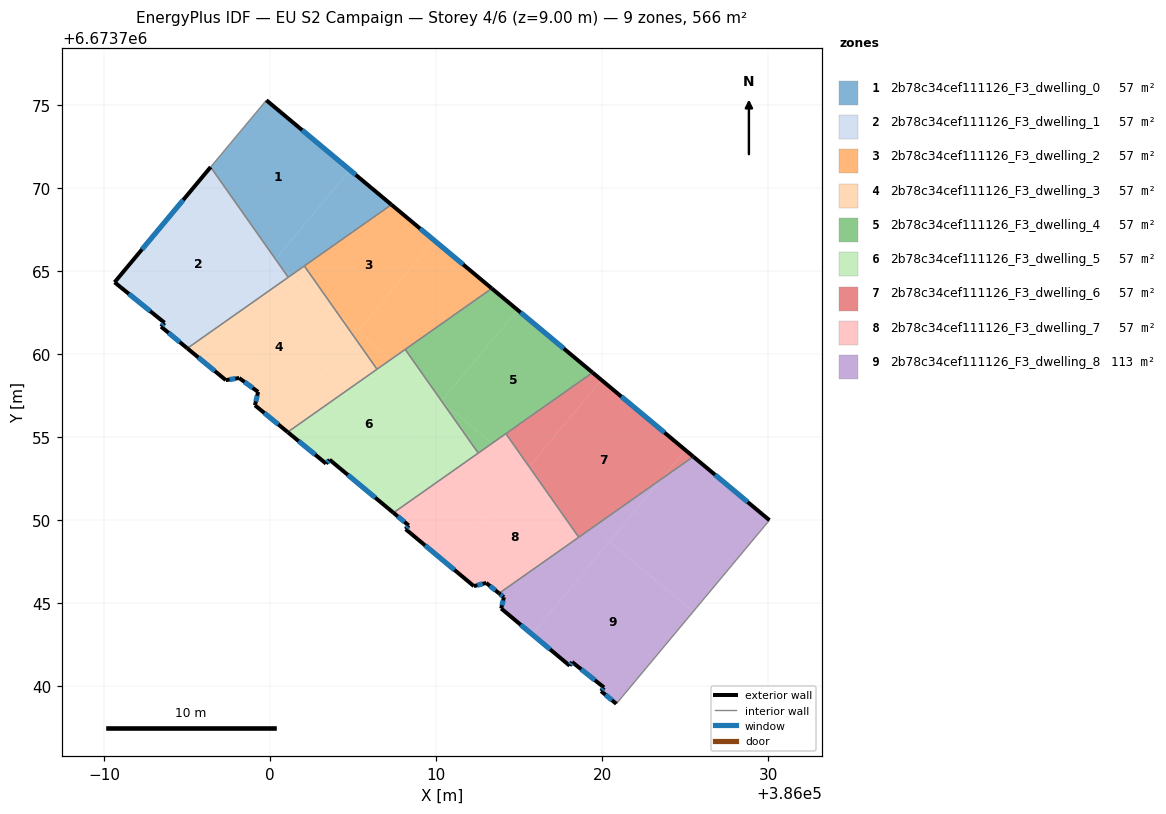
=== STOREY PLAN SPEC (per zone: floor XY polygon, exterior-wall plan segments, windows/doors) ===
zone 1: 2b78c34cef111126_F3_dwelling_0  (56.6 m²)
  floor: (386007.30, 6673769.02) (386001.23, 6673764.74) (386000.69, 6673765.19) (386000.32, 6673765.72) (386004.81, 6673771.10)
  floor: (386004.81, 6673771.10) (386000.32, 6673765.72) (385996.41, 6673771.28) (385999.76, 6673775.31)
  floor: (386001.23, 6673764.74) (386001.08, 6673764.64) (386000.69, 6673765.19)
  exterior wall: (386007.30, 6673769.02) – (385999.76, 6673775.31)  [9.8 m]
    window: (386005.15, 6673770.81) – (386001.92, 6673773.51)  [5.4 m²]
  interior walls: 4
zone 2: 2b78c34cef111126_F3_dwelling_1  (56.6 m²)
  floor: (385996.41, 6673771.28) (386000.32, 6673765.72) (385997.05, 6673761.80) (385995.00, 6673760.36) (385993.42, 6673761.67) (385993.63, 6673761.90) (385990.62, 6673764.34)
  floor: (386000.32, 6673765.72) (386000.69, 6673765.19) (386000.21, 6673765.59)
  floor: (386000.69, 6673765.19) (386001.08, 6673764.64) (385997.05, 6673761.80) (386000.21, 6673765.59)
  exterior wall: (385993.42, 6673761.67) – (385995.00, 6673760.36)  [2.1 m]
    window: (385993.87, 6673761.29) – (385994.55, 6673760.73)  [1.1 m²]
  exterior wall: (385993.63, 6673761.90) – (385993.42, 6673761.67)  [0.3 m]
    window: (385993.57, 6673761.83) – (385993.48, 6673761.73)  [0.2 m²]
  exterior wall: (385990.62, 6673764.34) – (385993.63, 6673761.90)  [3.9 m]
    window: (385991.48, 6673763.64) – (385992.77, 6673762.60)  [2.1 m²]
  exterior wall: (385996.41, 6673771.28) – (385990.62, 6673764.34)  [9.0 m]
    window: (385994.75, 6673769.30) – (385992.27, 6673766.32)  [5.0 m²]
  interior walls: 2
zone 3: 2b78c34cef111126_F3_dwelling_2  (56.6 m²)
  floor: (386013.35, 6673763.97) (386007.26, 6673759.69) (386005.25, 6673761.36) (386009.86, 6673766.88)
  floor: (386009.86, 6673766.88) (386005.26, 6673761.38) (386004.21, 6673762.26) (386002.05, 6673765.32) (386007.30, 6673769.02)
  floor: (386005.26, 6673761.38) (386005.03, 6673761.09) (386004.21, 6673762.26)
  floor: (386007.26, 6673759.69) (386006.43, 6673759.10) (386005.03, 6673761.09) (386005.25, 6673761.36)
  exterior wall: (386013.35, 6673763.97) – (386007.30, 6673769.02)  [7.9 m]
    window: (386011.62, 6673765.41) – (386009.03, 6673767.57)  [4.3 m²]
  interior walls: 4
zone 4: 2b78c34cef111126_F3_dwelling_3  (56.6 m²)
  floor: (386004.21, 6673762.26) (386005.03, 6673761.09) (386000.54, 6673755.72) (385999.08, 6673756.93) (385999.27, 6673757.73) (385998.12, 6673758.57) (385997.32, 6673758.44) (385995.50, 6673759.95) (385997.05, 6673761.80) (386001.23, 6673764.74)
  floor: (385997.05, 6673761.80) (385995.50, 6673759.95) (385995.00, 6673760.36)
  floor: (386005.03, 6673761.09) (386006.43, 6673759.10) (386001.05, 6673755.31) (386000.54, 6673755.72)
  floor: (386002.05, 6673765.32) (386004.21, 6673762.26) (386001.23, 6673764.74)
  exterior wall: (385995.00, 6673760.36) – (385997.32, 6673758.44)  [3.0 m]
    window: (385995.66, 6673759.81) – (385996.66, 6673758.99)  [1.7 m²]
  exterior wall: (385999.08, 6673756.93) – (386001.05, 6673755.31)  [2.6 m]
    window: (385999.64, 6673756.46) – (386000.48, 6673755.77)  [1.4 m²]
  exterior wall: (385999.27, 6673757.73) – (385999.08, 6673756.93)  [0.8 m]
    window: (385999.21, 6673757.50) – (385999.13, 6673757.16)  [0.5 m²]
  exterior wall: (385998.12, 6673758.57) – (385999.27, 6673757.73)  [1.4 m]
    window: (385998.45, 6673758.33) – (385998.94, 6673757.97)  [0.8 m²]
  exterior wall: (385997.32, 6673758.44) – (385998.12, 6673758.57)  [0.8 m]
    window: (385997.55, 6673758.48) – (385997.89, 6673758.53)  [0.4 m²]
  interior walls: 4
zone 5: 2b78c34cef111126_F3_dwelling_4  (56.6 m²)
  floor: (386019.42, 6673758.90) (386013.36, 6673754.63) (386010.35, 6673757.15) (386010.32, 6673757.19) (386014.90, 6673762.67)
  floor: (386014.90, 6673762.67) (386010.32, 6673757.19) (386008.13, 6673760.29) (386013.35, 6673763.97)
  floor: (386013.36, 6673754.63) (386012.53, 6673754.04) (386010.35, 6673757.15)
  exterior wall: (386019.42, 6673758.90) – (386013.35, 6673763.97)  [7.9 m]
    window: (386017.69, 6673760.35) – (386015.08, 6673762.52)  [4.4 m²]
  interior walls: 4
zone 6: 2b78c34cef111126_F3_dwelling_5  (56.6 m²)
  floor: (386010.29, 6673757.16) (386005.81, 6673751.79) (386003.57, 6673753.65) (386003.36, 6673753.41) (386001.05, 6673755.31) (386007.26, 6673759.69)
  floor: (386010.35, 6673757.15) (386012.53, 6673754.04) (386007.42, 6673750.45) (386005.81, 6673751.79) (386010.29, 6673757.16) (386010.31, 6673757.18)
  floor: (386008.13, 6673760.29) (386010.32, 6673757.19) (386010.29, 6673757.16) (386007.26, 6673759.69)
  exterior wall: (386003.57, 6673753.65) – (386007.42, 6673750.45)  [5.0 m]
    window: (386004.67, 6673752.73) – (386006.32, 6673751.36)  [2.8 m²]
  exterior wall: (386003.36, 6673753.41) – (386003.57, 6673753.65)  [0.3 m]
    window: (386003.42, 6673753.48) – (386003.51, 6673753.58)  [0.2 m²]
  exterior wall: (386001.05, 6673755.31) – (386003.36, 6673753.41)  [3.0 m]
    window: (386001.71, 6673754.77) – (386002.70, 6673753.95)  [1.6 m²]
  interior walls: 4
zone 7: 2b78c34cef111126_F3_dwelling_6  (56.6 m²)
  floor: (386025.03, 6673754.22) (386023.59, 6673752.49) (386018.59, 6673748.97) (386015.60, 6673753.23) (386019.96, 6673758.45)
  floor: (386019.96, 6673758.45) (386015.60, 6673753.23) (386014.20, 6673755.22) (386019.42, 6673758.90)
  floor: (386025.49, 6673753.83) (386023.59, 6673752.49) (386025.03, 6673754.22)
  exterior wall: (386025.49, 6673753.83) – (386019.42, 6673758.90)  [7.9 m]
    window: (386023.76, 6673755.28) – (386021.16, 6673757.45)  [4.4 m²]
  interior walls: 3
zone 8: 2b78c34cef111126_F3_dwelling_7  (56.6 m²)
  floor: (386015.37, 6673752.95) (386010.69, 6673747.35) (386008.16, 6673749.46) (386008.34, 6673749.68) (386007.42, 6673750.45) (386013.36, 6673754.63)
  floor: (386015.60, 6673753.23) (386018.59, 6673748.97) (386013.79, 6673745.59) (386013.01, 6673746.22) (386012.27, 6673746.03) (386010.69, 6673747.35)
  floor: (386014.20, 6673755.22) (386015.60, 6673753.23) (386015.37, 6673752.95) (386013.36, 6673754.63)
  exterior wall: (386007.42, 6673750.45) – (386008.34, 6673749.68)  [1.2 m]
    window: (386007.68, 6673750.23) – (386008.08, 6673749.90)  [0.7 m²]
  exterior wall: (386013.01, 6673746.22) – (386013.79, 6673745.59)  [1.0 m]
    window: (386013.23, 6673746.04) – (386013.57, 6673745.77)  [0.5 m²]
  exterior wall: (386012.27, 6673746.03) – (386013.01, 6673746.22)  [0.8 m]
    window: (386012.48, 6673746.08) – (386012.80, 6673746.17)  [0.4 m²]
  exterior wall: (386008.16, 6673749.46) – (386012.27, 6673746.03)  [5.4 m]
    window: (386009.33, 6673748.48) – (386011.09, 6673747.01)  [3.0 m²]
  exterior wall: (386008.34, 6673749.68) – (386008.16, 6673749.46)  [0.3 m]
    window: (386008.29, 6673749.62) – (386008.21, 6673749.52)  [0.2 m²]
  interior walls: 4
zone 9: 2b78c34cef111126_F3_dwelling_8  (113.2 m²)
  floor: (386030.08, 6673750.00) (386025.49, 6673744.50) (386020.43, 6673748.72) (386023.59, 6673752.49) (386025.49, 6673753.83)
  floor: (386025.49, 6673744.50) (386020.85, 6673738.94) (386019.93, 6673739.70) (386020.11, 6673739.92) (386018.19, 6673741.46) (386018.04, 6673741.23) (386015.77, 6673743.13) (386020.43, 6673748.72)
  floor: (386023.59, 6673752.49) (386015.77, 6673743.13) (386013.91, 6673744.68) (386014.08, 6673745.36) (386013.79, 6673745.59)
  exterior wall: (386013.91, 6673744.68) – (386018.04, 6673741.23)  [5.4 m]
    window: (386015.09, 6673743.70) – (386016.86, 6673742.22)  [3.0 m²]
  exterior wall: (386014.08, 6673745.36) – (386013.91, 6673744.68)  [0.7 m]
    window: (386014.03, 6673745.17) – (386013.96, 6673744.87)  [0.4 m²]
  exterior wall: (386013.79, 6673745.59) – (386014.08, 6673745.36)  [0.4 m]
    window: (386013.87, 6673745.53) – (386013.99, 6673745.43)  [0.2 m²]
  exterior wall: (386030.08, 6673750.00) – (386025.49, 6673753.83)  [6.0 m]
    window: (386028.77, 6673751.10) – (386026.80, 6673752.74)  [3.3 m²]
  exterior wall: (386019.93, 6673739.70) – (386020.85, 6673738.94)  [1.2 m]
    window: (386020.20, 6673739.48) – (386020.59, 6673739.16)  [0.7 m²]
  exterior wall: (386020.11, 6673739.92) – (386019.93, 6673739.70)  [0.3 m]
    window: (386020.06, 6673739.86) – (386019.98, 6673739.76)  [0.2 m²]
  exterior wall: (386018.19, 6673741.46) – (386020.11, 6673739.92)  [2.5 m]
    window: (386018.73, 6673741.02) – (386019.56, 6673740.36)  [1.4 m²]
  exterior wall: (386018.04, 6673741.23) – (386018.19, 6673741.46)  [0.3 m]
    window: (386018.08, 6673741.30) – (386018.14, 6673741.39)  [0.1 m²]
  interior walls: 3

=== DERIVED (storey summary) ===
Building: EU S2 Campaign
Storey: 4 of 6  (floor level z = 9.00 m)
Storey gross floor area: 566.1 m²
Zones on this storey: 9
  - 2b78c34cef111126_F3_dwelling_0: floor 56.6 m²; exterior wall 9.8 m (29.5 m²); 1 window(s) 5.4 m²; WWR 18.4%
  - 2b78c34cef111126_F3_dwelling_1: floor 56.6 m²; exterior wall 15.3 m (45.8 m²); 4 window(s) 8.4 m²; WWR 18.4%
  - 2b78c34cef111126_F3_dwelling_2: floor 56.6 m²; exterior wall 7.9 m (23.6 m²); 1 window(s) 4.3 m²; WWR 18.4%
  - 2b78c34cef111126_F3_dwelling_3: floor 56.6 m²; exterior wall 8.6 m (25.9 m²); 5 window(s) 4.7 m²; WWR 18.4%
  - 2b78c34cef111126_F3_dwelling_4: floor 56.6 m²; exterior wall 7.9 m (23.7 m²); 1 window(s) 4.4 m²; WWR 18.4%
  - 2b78c34cef111126_F3_dwelling_5: floor 56.6 m²; exterior wall 8.3 m (24.9 m²); 3 window(s) 4.6 m²; WWR 18.4%
  - 2b78c34cef111126_F3_dwelling_6: floor 56.6 m²; exterior wall 7.9 m (23.7 m²); 1 window(s) 4.4 m²; WWR 18.4%
  - 2b78c34cef111126_F3_dwelling_7: floor 56.6 m²; exterior wall 8.6 m (25.8 m²); 5 window(s) 4.7 m²; WWR 18.4%
  - 2b78c34cef111126_F3_dwelling_8: floor 113.2 m²; exterior wall 16.6 m (49.9 m²); 8 window(s) 9.2 m²; WWR 18.4%
Zone adjacency (shared interzone walls):
  - 2b78c34cef111126_F3_dwelling_0 ↔ 2b78c34cef111126_F3_dwelling_1
  - 2b78c34cef111126_F3_dwelling_0 ↔ 2b78c34cef111126_F3_dwelling_2
  - 2b78c34cef111126_F3_dwelling_0 ↔ 2b78c34cef111126_F3_dwelling_3
  - 2b78c34cef111126_F3_dwelling_1 ↔ 2b78c34cef111126_F3_dwelling_3
  - 2b78c34cef111126_F3_dwelling_2 ↔ 2b78c34cef111126_F3_dwelling_3
  - 2b78c34cef111126_F3_dwelling_2 ↔ 2b78c34cef111126_F3_dwelling_4
  - 2b78c34cef111126_F3_dwelling_2 ↔ 2b78c34cef111126_F3_dwelling_5
  - 2b78c34cef111126_F3_dwelling_3 ↔ 2b78c34cef111126_F3_dwelling_5
  - 2b78c34cef111126_F3_dwelling_4 ↔ 2b78c34cef111126_F3_dwelling_5
  - 2b78c34cef111126_F3_dwelling_4 ↔ 2b78c34cef111126_F3_dwelling_6
  - 2b78c34cef111126_F3_dwelling_4 ↔ 2b78c34cef111126_F3_dwelling_7
  - 2b78c34cef111126_F3_dwelling_5 ↔ 2b78c34cef111126_F3_dwelling_7
  - 2b78c34cef111126_F3_dwelling_6 ↔ 2b78c34cef111126_F3_dwelling_7
  - 2b78c34cef111126_F3_dwelling_6 ↔ 2b78c34cef111126_F3_dwelling_8
  - 2b78c34cef111126_F3_dwelling_7 ↔ 2b78c34cef111126_F3_dwelling_8